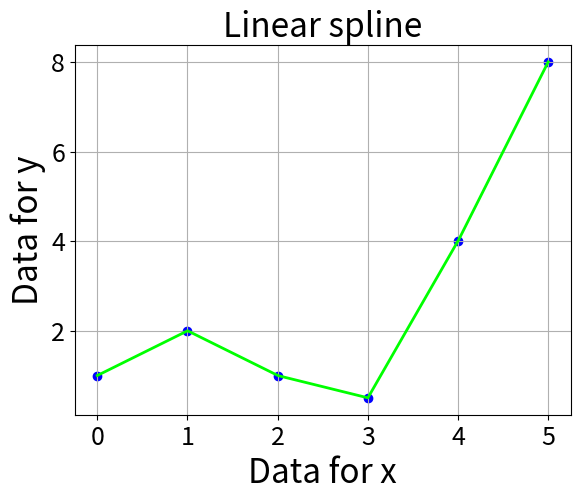

Python code for this plot:
# This program shows how to fit linear spline to this data #
x= [0,1,2,3,4,5]
y=[1.0,2.0,1.0,0.5,4.0,8.0]

import numpy as np
import matplotlib.pyplot as plt
from scipy import interpolate
f1= interpolate.InterpolatedUnivariateSpline(x, y, k=1)

# Plotting
plt.xlabel('Data for x', size=24)
plt.ylabel('Data for y', size=24)
plt.tick_params(labelsize=18)
plt.title('Linear spline', size=24)

xs = np.linspace(0,5,5000)

plt.scatter(x,y,color=(0.0,0.0,1.0))
plt.plot(xs,f1(xs),color=(0.0,1.0,0.0), lw=2)

plt.grid()
plt.show()